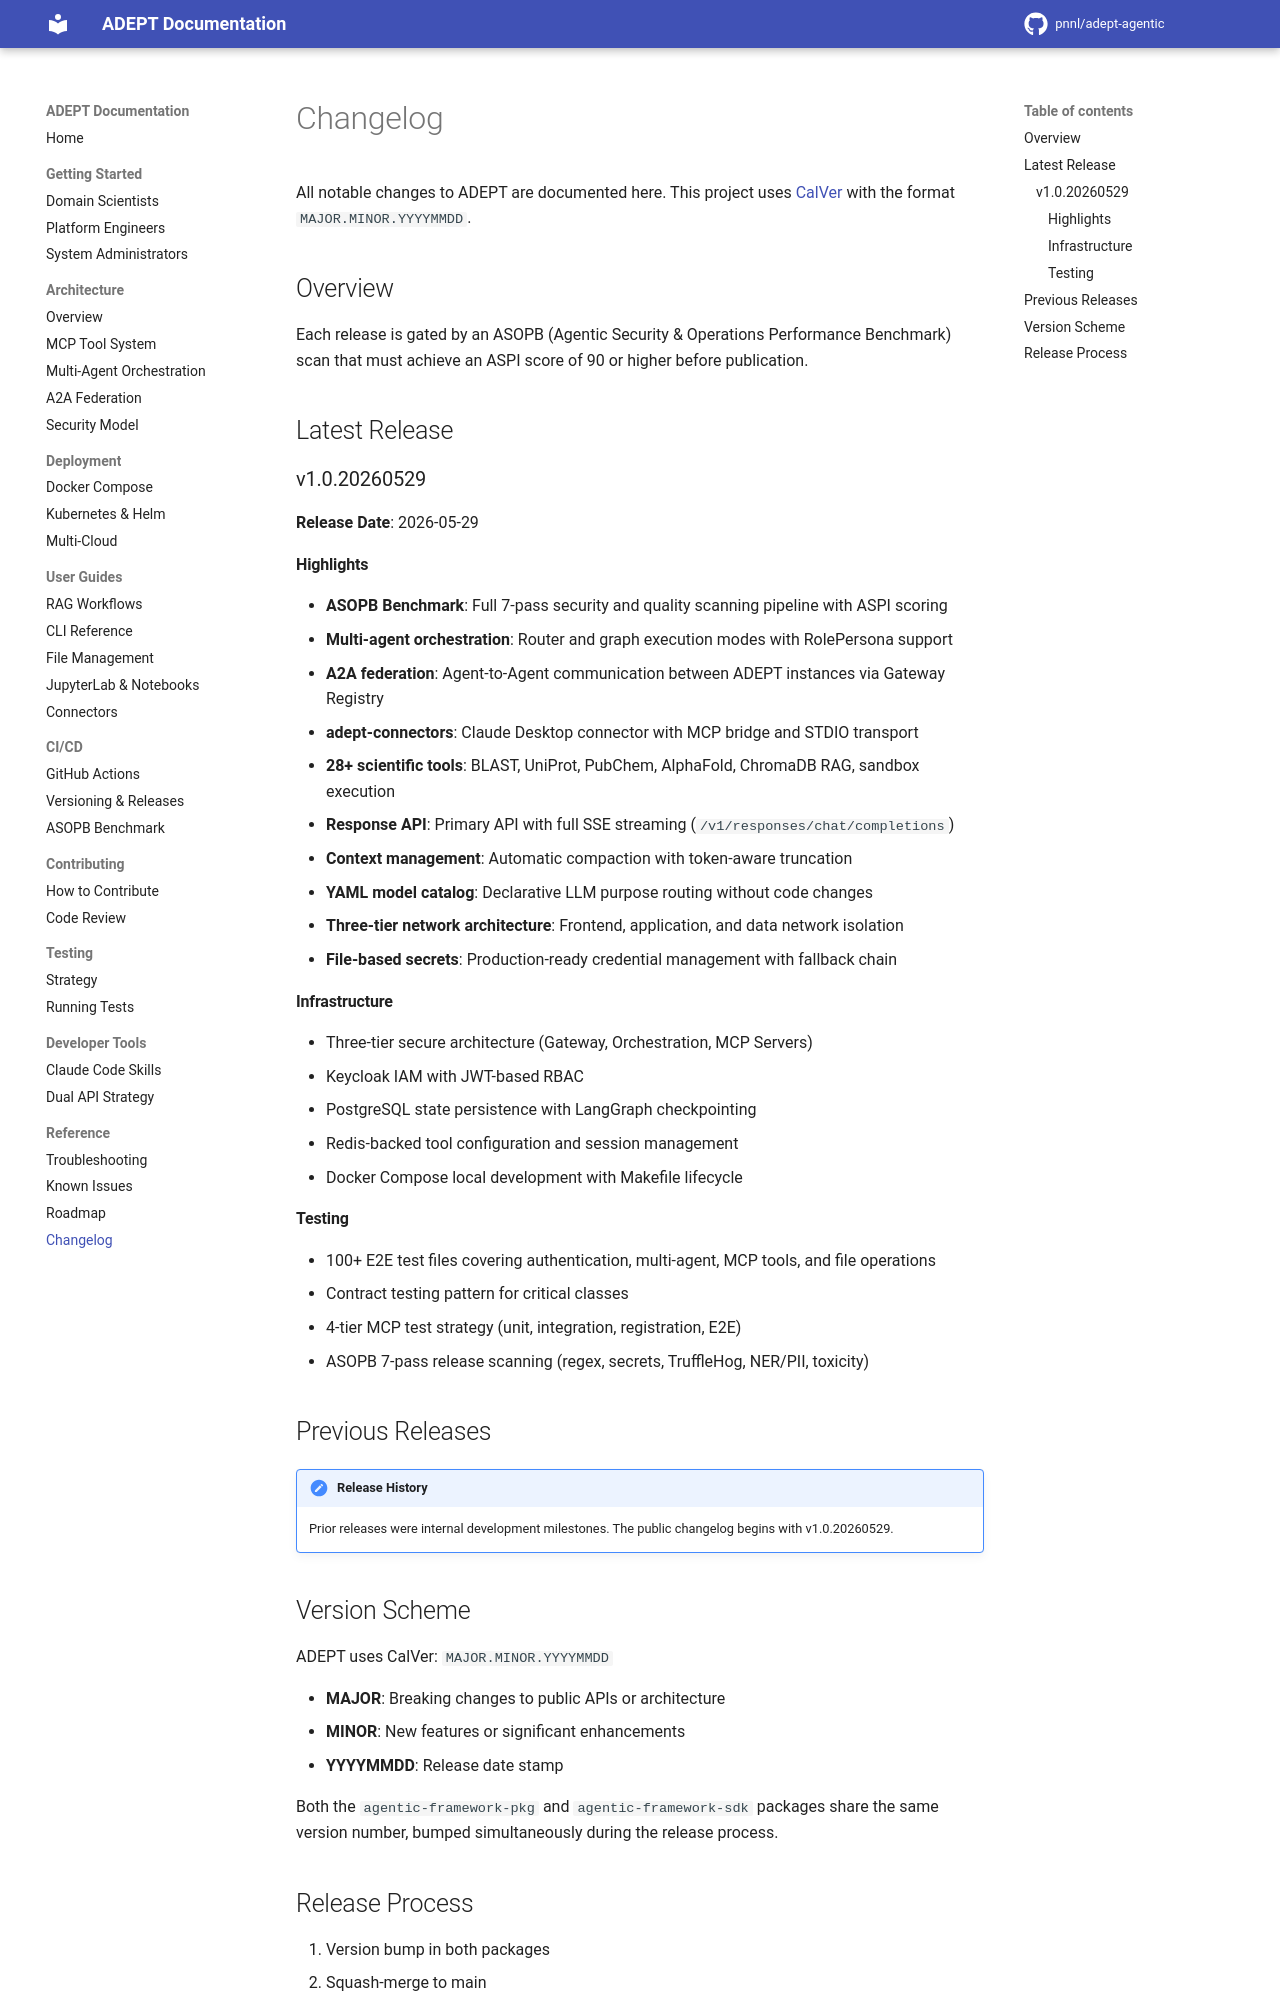

repository: pnnl/adept-agentic · page: reference/changelog/index.html · generator: mkdocs

# Changelog

All notable changes to ADEPT are documented here. This project uses [CalVer](https://calver.org/) with the format `MAJOR.MINOR.YYYYMMDD`.

## Overview

Each release is gated by an ASOPB (Agentic Security & Operations Performance Benchmark) scan that must achieve an ASPI score of 90 or higher before publication.

## Latest Release

### v1.0.20260529

**Release Date**: 2026-05-29

#### Highlights

- **ASOPB Benchmark**: Full 7-pass security and quality scanning pipeline with ASPI scoring
- **Multi-agent orchestration**: Router and graph execution modes with RolePersona support
- **A2A federation**: Agent-to-Agent communication between ADEPT instances via Gateway Registry
- **adept-connectors**: Claude Desktop connector with MCP bridge and STDIO transport
- **28+ scientific tools**: BLAST, UniProt, PubChem, AlphaFold, ChromaDB RAG, sandbox execution
- **Response API**: Primary API with full SSE streaming (`/v1/responses/chat/completions`)
- **Context management**: Automatic compaction with token-aware truncation
- **YAML model catalog**: Declarative LLM purpose routing without code changes
- **Three-tier network architecture**: Frontend, application, and data network isolation
- **File-based secrets**: Production-ready credential management with fallback chain

#### Infrastructure

- Three-tier secure architecture (Gateway, Orchestration, MCP Servers)
- Keycloak IAM with JWT-based RBAC
- PostgreSQL state persistence with LangGraph checkpointing
- Redis-backed tool configuration and session management
- Docker Compose local development with Makefile lifecycle

#### Testing

- 100+ E2E test files covering authentication, multi-agent, MCP tools, and file operations
- Contract testing pattern for critical classes
- 4-tier MCP test strategy (unit, integration, registration, E2E)
- ASOPB 7-pass release scanning (regex, secrets, TruffleHog, NER/PII, toxicity)

## Previous Releases

!!! note "Release History"
    Prior releases were internal development milestones. The public changelog begins with v1.0.20260529.
